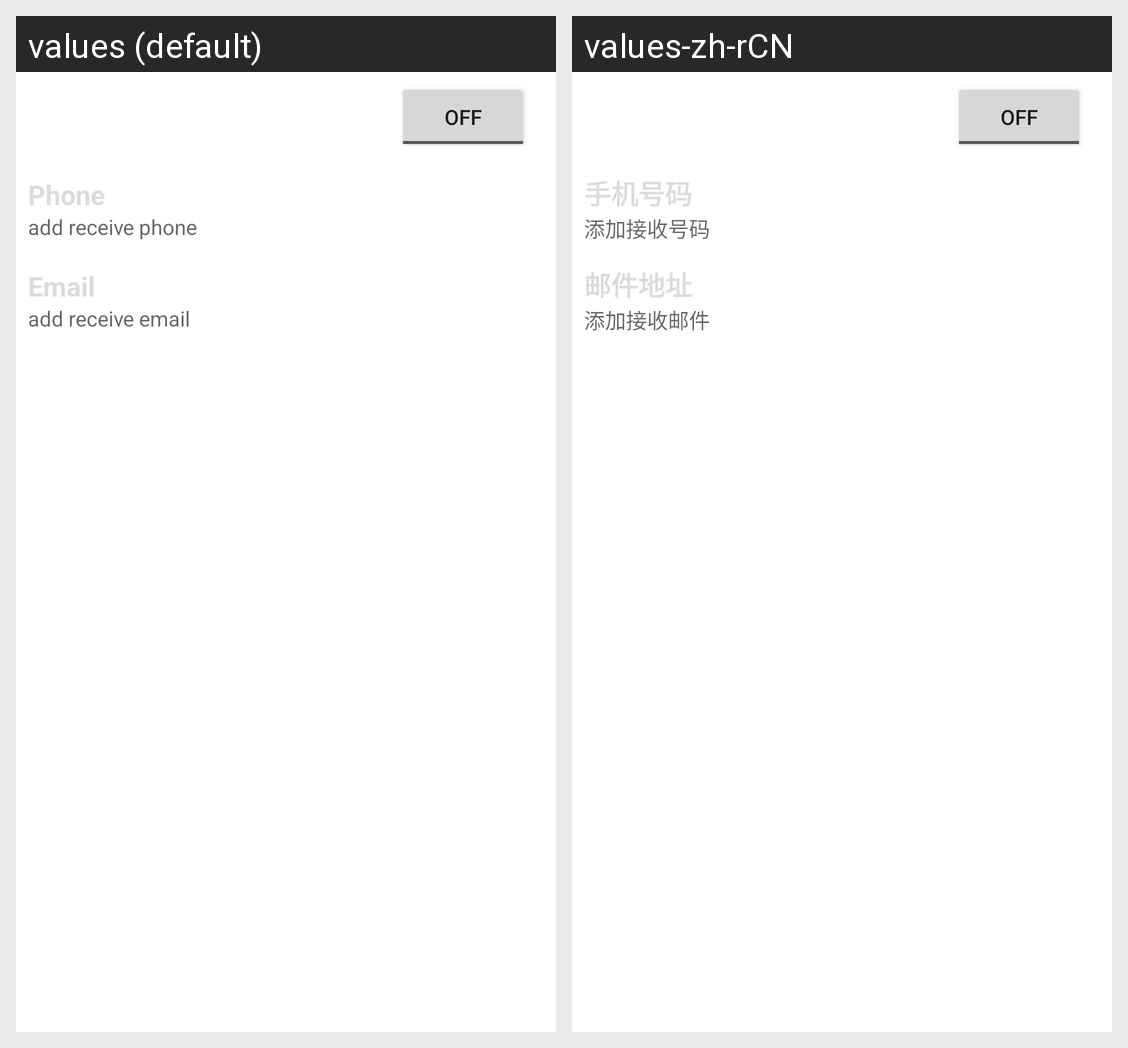

Strings drawn on this Android screen and how each of the app's shown locales translates them:
Android screen res/layout/public_circle_receive_set_ui.xml rendered under 2 locales, left to right: values (default), values-zh-rCN. Device: Nexus 5 (rendered at 1080×1920; each locale shown at half size, 540×960, under a caption strip naming it); theme Theme.MaterialComponents.DayNight.NoActionBar.
Strings drawn on this screen, with the default value and each locale's value (text and hints the layout hard-codes, and strings that could not be matched under every locale, appear in the picture but are not listed):

circle_add_receive_phone
  values: Phone
  values-zh-rCN: 手机号码

circle_add_receive_phone_summary
  values: add receive phone
  values-zh-rCN: 添加接收号码

circle_add_receive_email
  values: Email
  values-zh-rCN: 邮件地址

circle_add_receive_email_summary
  values: add receive email
  values-zh-rCN: 添加接收邮件
